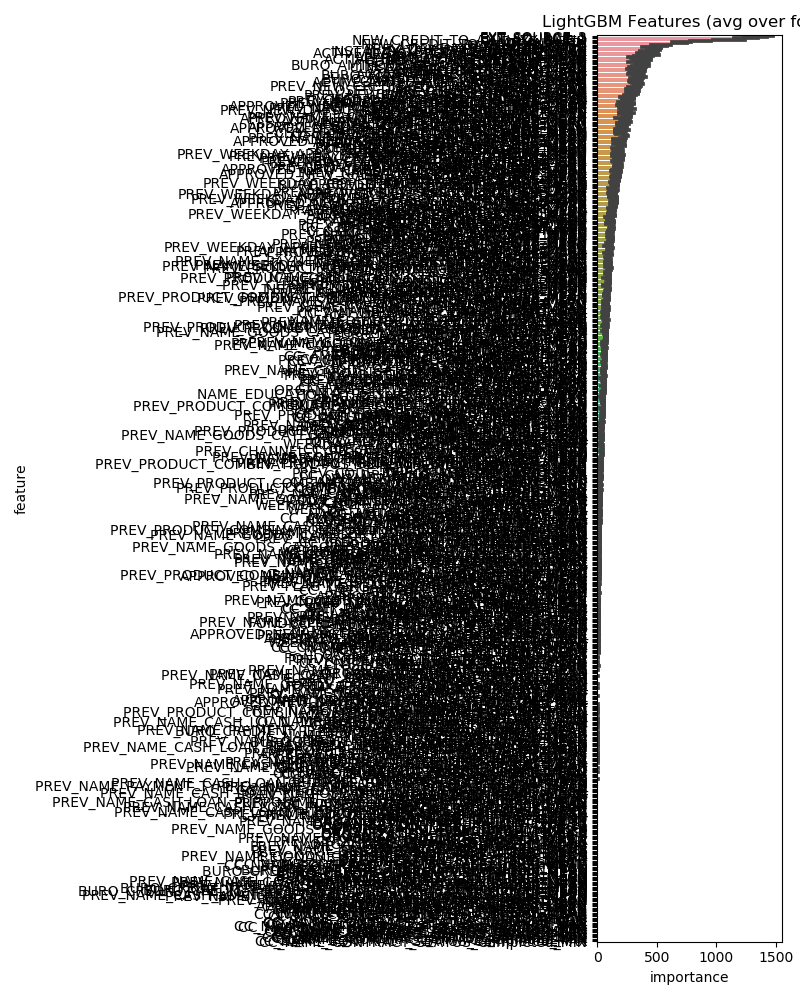

Data behind this chart, as committed beside it:
feature, importance
EXT_SOURCE_3, 1368
EXT_SOURCE_2, 1314
EXT_SOURCE_1, 1244
NEW_CREDIT_TO_ANNUITY_RATIO, 1105
DAYS_BIRTH, 861.2
AMT_ANNUITY, 700.8
NEW_CREDIT_TO_GOODS_RATIO, 694.8
DAYS_ID_PUBLISH, 534.0
DAYS_EMPLOYED, 524.0
ACTIVE_DAYS_CREDIT_MEAN, 473.6
PREV_DAYS_TERMINATION_MAX, 472.2
INSTAL_DPD_MEAN, 467.8
DAYS_REGISTRATION, 455.0
ACTIVE_DAYS_CREDIT_ENDDATE_MEAN, 433.0
INSTAL_DAYS_ENTRY_PAYMENT_MAX, 417.6
INSTAL_AMT_PAYMENT_SUM, 407.4
REGION_POPULATION_RELATIVE, 393.8
DAYS_LAST_PHONE_CHANGE, 387.2
ACTIVE_DAYS_CREDIT_UPDATE_MEAN, 373.8
INSTAL_DBD_SUM, 371.6
ACTIVE_AMT_CREDIT_SUM_SUM, 369.4
BURO_AMT_CREDIT_MAX_OVERDUE_MEAN, 364.6
NEW_AGE_DAYS_REGISTRATION, 358.4
BURO_AMT_CREDIT_SUM_MEAN, 353.4
AMT_GOODS_PRICE, 347.6
AMT_CREDIT, 345.0
PREV_NEW_CREDIT_TO_GOODS_RATIO_MEAN, 343.6
INSTAL_AMT_PAYMENT_MIN, 338.8
BURO_DAYS_CREDIT_MEAN, 337.0
CLOSED_AMT_CREDIT_SUM_MEAN, 336.4
APPROVED_DAYS_DECISION_MAX, 334.2
CLOSED_DAYS_CREDIT_VAR, 332.8
BURO_DAYS_CREDIT_ENDDATE_MEAN, 329.4
INSTAL_PAYMENT_DIFF_MEAN, 325.2
INSTAL_DBD_MEAN, 323.4
OWN_CAR_AGE, 323.4
ACTIVE_AMT_CREDIT_SUM_MEAN, 323.2
CLOSED_AMT_CREDIT_SUM_SUM, 320.0
ACTIVE_AMT_CREDIT_SUM_DEBT_MEAN, 316.8
BURO_AMT_CREDIT_SUM_DEBT_MEAN, 315.6
BURO_DAYS_CREDIT_VAR, 312.0
PREV_CNT_PAYMENT_MEAN, 310.8
ACTIVE_DAYS_CREDIT_VAR, 303.6
BURO_AMT_CREDIT_SUM_SUM, 302.4
PREV_NEW_DAYS_LAST_DUE_DIFF_MEAN, 301.6
INSTAL_DBD_MAX, 301.0
PREV_NEW_DAYS_FIRST_AND_LAST_DUE_DIFF_ME…, 298.2
POS_MONTHS_BALANCE_SIZE, 292.8
CLOSED_DAYS_CREDIT_UPDATE_MEAN, 286.0
PREV_DAYS_DECISION_MAX, 284.8
INSTAL_PAYMENT_PERC_MEAN, 280.8
CLOSED_DAYS_CREDIT_MEAN, 275.2
PREV_NEW_CREDIT_TO_GOODS_RATIO_MAX, 271.2
INSTAL_DAYS_ENTRY_PAYMENT_SUM, 265.8
CLOSED_DAYS_CREDIT_ENDDATE_MEAN, 260.0
CODE_GENDER_M, 256.4
PREV_HOUR_APPR_PROCESS_START_MEAN, 248.8
ACTIVE_AMT_CREDIT_SUM_DEBT_SUM, 247.4
PREV_NAME_CONTRACT_STATUS_Refused_MEAN, 247.0
INSTAL_AMT_PAYMENT_MEAN, 244.8
... 671 more rows
